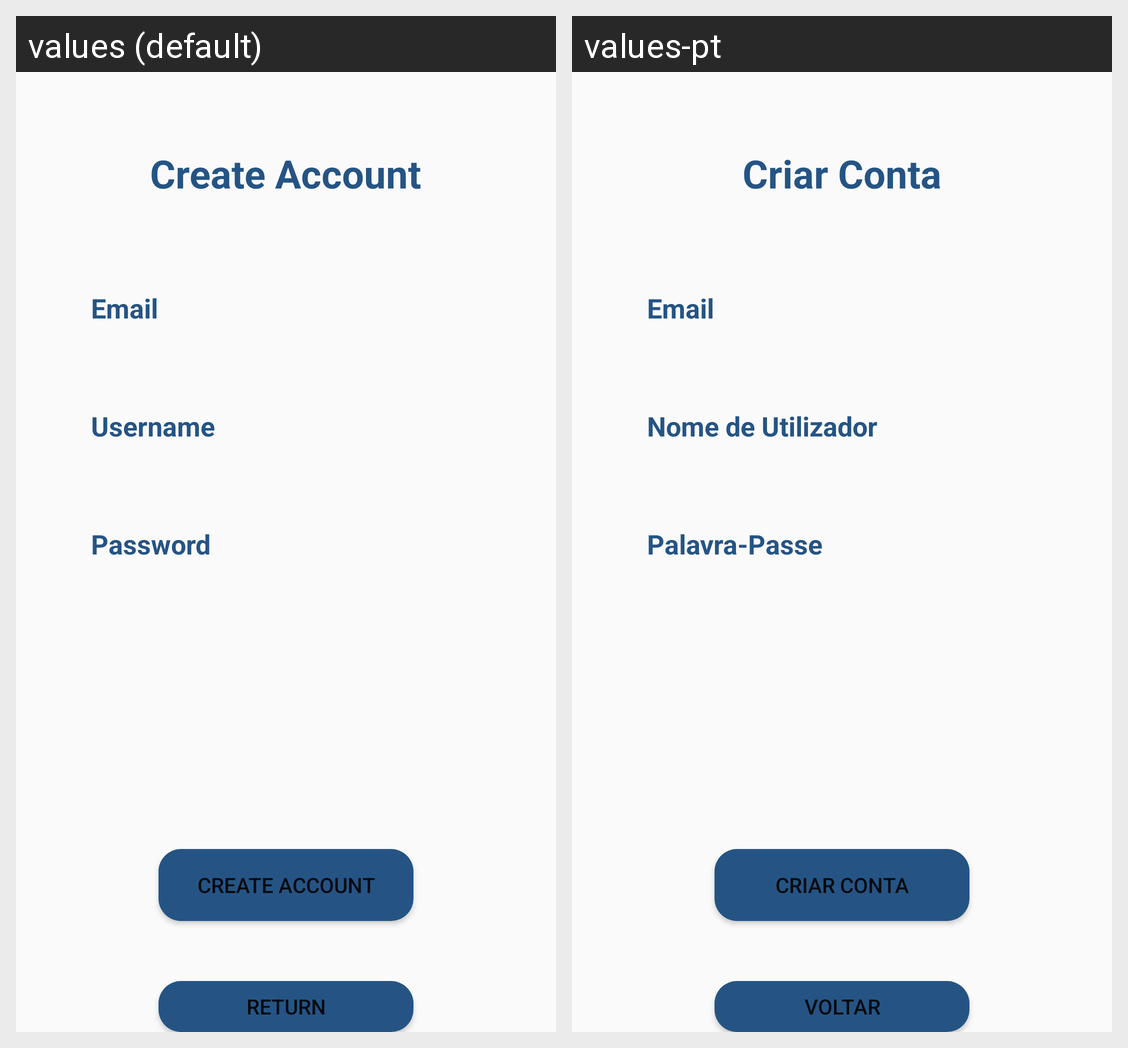

The same Android screen rendered under two of its app's locales, left to right. List the strings drawn on it with the default value and each locale's translation.
Android screen res/layout/activity_register.xml rendered under 2 locales, left to right: values (default), values-pt. Device: Nexus 5 (rendered at 1080×1920; each locale shown at half size, 540×960, under a caption strip naming it); theme Theme.DormMatch.
Strings drawn on this screen, with the default value and each locale's value (text and hints the layout hard-codes, and strings that could not be matched under every locale, appear in the picture but are not listed):

create_account
  values: Create Account
  values-pt: Criar Conta

email
  values: Email
  values-pt: Email

username
  values: Username
  values-pt: Nome de Utilizador

password
  values: Password
  values-pt: Palavra-Passe

go_back
  values: Return
  values-pt: Voltar
